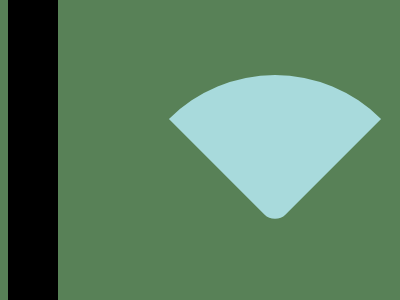

Write the HTML and CSS that draws this image.

<!-- file: index.html -->
<!DOCTYPE html>
<html lang="en">
<head>
    <meta charset="UTF-8">
    <meta name="viewport" content="width=device-width, initial-scale=1.0">
    <title>Css</title>
    <link rel="stylesheet" href="style1.css">
</head>
<body>
    <div class="hide"></div>
    <div class="speed"></div>
</body>
</html>

/* file: style1.css */
.hide {
    width: 50px;
    height: 100%;
    background-color: black;
    position: absolute;
    top: 0%;
}
.hide:hover {
    width: 100%;
    height: 700px;
    background-color: black;
    z-index: 100;
}
body {
    background-color: #588157;
}   
.speed {
    width: 150px;
    height: 150px;
    background-color: #a8dadc;
    position: absolute;
    left: 50%;
    top:50%;
    transform: translate(-50%,-50%);
    border-radius: 100% 0 10% 0;
    rotate:45deg;
}